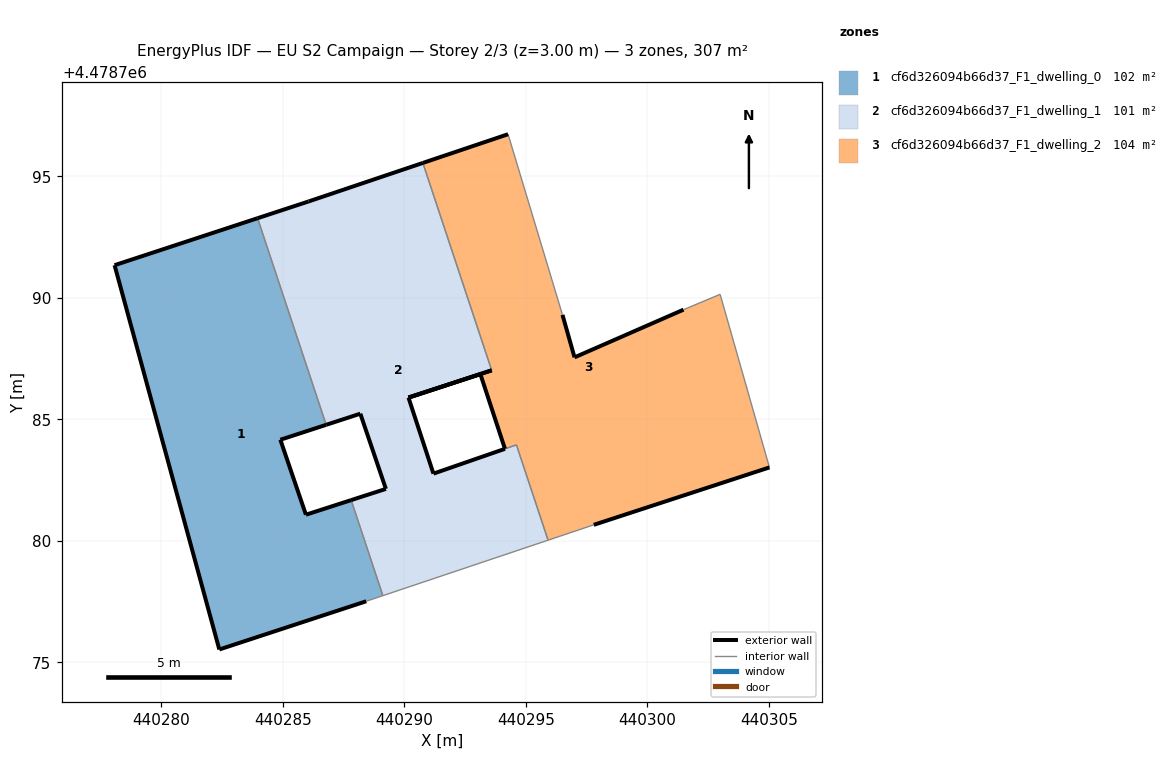
=== STOREY PLAN SPEC (per zone: floor XY polygon, exterior-wall plan segments, windows/doors) ===
zone 1: cf6d326094b66d37_F1_dwelling_0  (102.2 m²)
  floor: (440288.43, 4478777.52) (440289.12, 4478777.75) (440287.81, 4478781.68) (440285.95, 4478781.08) (440284.90, 4478784.16) (440286.79, 4478784.77) (440283.96, 4478793.27) (440278.08, 4478791.34) (440282.39, 4478775.53)
  exterior wall: (440286.79, 4478784.77) – (440284.90, 4478784.16)  [2.0 m]
  exterior wall: (440284.90, 4478784.16) – (440285.95, 4478781.08)  [3.3 m]
  exterior wall: (440285.95, 4478781.08) – (440287.81, 4478781.68)  [2.0 m]
  exterior wall: (440288.43, 4478777.52) – (440282.39, 4478775.53)  [6.4 m]
  exterior wall: (440282.39, 4478775.53) – (440278.08, 4478791.34)  [16.4 m]
  exterior wall: (440278.08, 4478791.34) – (440283.96, 4478793.27)  [6.2 m]
  interior walls: 3
zone 2: cf6d326094b66d37_F1_dwelling_1  (100.6 m²)
  floor: (440295.91, 4478780.03) (440294.61, 4478783.95) (440291.20, 4478782.77) (440290.17, 4478785.89) (440293.59, 4478787.02) (440290.76, 4478795.55) (440286.06, 4478793.96) (440283.96, 4478793.27) (440286.79, 4478784.77) (440288.19, 4478785.23) (440289.24, 4478782.14) (440287.81, 4478781.68) (440289.12, 4478777.75)
  floor: (440293.59, 4478787.02) (440291.17, 4478786.22) (440291.72, 4478786.40)
  exterior wall: (440287.81, 4478781.68) – (440289.24, 4478782.14)  [1.5 m]
  exterior wall: (440289.24, 4478782.14) – (440288.19, 4478785.23)  [3.3 m]
  exterior wall: (440288.19, 4478785.23) – (440286.79, 4478784.77)  [1.5 m]
  exterior wall: (440283.96, 4478793.27) – (440286.07, 4478793.96)  [2.2 m]
  exterior wall: (440286.07, 4478793.96) – (440290.76, 4478795.55)  [5.0 m]
  exterior wall: (440293.59, 4478787.02) – (440290.17, 4478785.89)  [3.6 m]
  exterior wall: (440290.17, 4478785.89) – (440291.20, 4478782.77)  [3.3 m]
  exterior wall: (440291.20, 4478782.77) – (440294.14, 4478783.79)  [3.1 m]
  interior walls: 7
zone 3: cf6d326094b66d37_F1_dwelling_2  (103.8 m²)
  floor: (440293.59, 4478787.02) (440290.17, 4478785.90) (440291.72, 4478786.40)
  floor: (440305.02, 4478783.02) (440302.99, 4478790.14) (440301.49, 4478789.51) (440297.00, 4478787.55) (440296.51, 4478789.30) (440294.27, 4478796.73) (440290.76, 4478795.55) (440293.59, 4478787.02) (440291.72, 4478786.40) (440293.13, 4478786.86) (440294.14, 4478783.79) (440294.61, 4478783.95) (440295.91, 4478780.03) (440297.80, 4478780.66)
  exterior wall: (440290.17, 4478785.90) – (440293.59, 4478787.02)  [3.6 m]
  exterior wall: (440290.76, 4478795.55) – (440294.27, 4478796.73)  [3.7 m]
  exterior wall: (440296.51, 4478789.30) – (440297.00, 4478787.55)  [1.8 m]
  exterior wall: (440297.00, 4478787.55) – (440301.49, 4478789.51)  [4.9 m]
  exterior wall: (440305.02, 4478783.02) – (440297.80, 4478780.66)  [7.6 m]
  exterior wall: (440294.14, 4478783.79) – (440293.13, 4478786.86)  [3.2 m]
  exterior wall: (440293.13, 4478786.86) – (440290.17, 4478785.89)  [3.1 m]
  exterior wall: (440290.17, 4478785.90) – (440290.17, 4478785.89)  [0.0 m]
  interior walls: 8

=== DERIVED (storey summary) ===
Building: EU S2 Campaign
Storey: 2 of 3  (floor level z = 3.00 m)
Storey gross floor area: 306.6 m²
Zones on this storey: 3
  - cf6d326094b66d37_F1_dwelling_0: floor 102.2 m²; exterior wall 36.1 m (108.4 m²); WWR 0.0%
  - cf6d326094b66d37_F1_dwelling_1: floor 100.6 m²; exterior wall 23.4 m (70.3 m²); WWR 0.0%
  - cf6d326094b66d37_F1_dwelling_2: floor 103.8 m²; exterior wall 28.0 m (83.9 m²); WWR 0.0%
Zone adjacency (shared interzone walls):
  - cf6d326094b66d37_F1_dwelling_0 ↔ cf6d326094b66d37_F1_dwelling_1
  - cf6d326094b66d37_F1_dwelling_1 ↔ cf6d326094b66d37_F1_dwelling_2